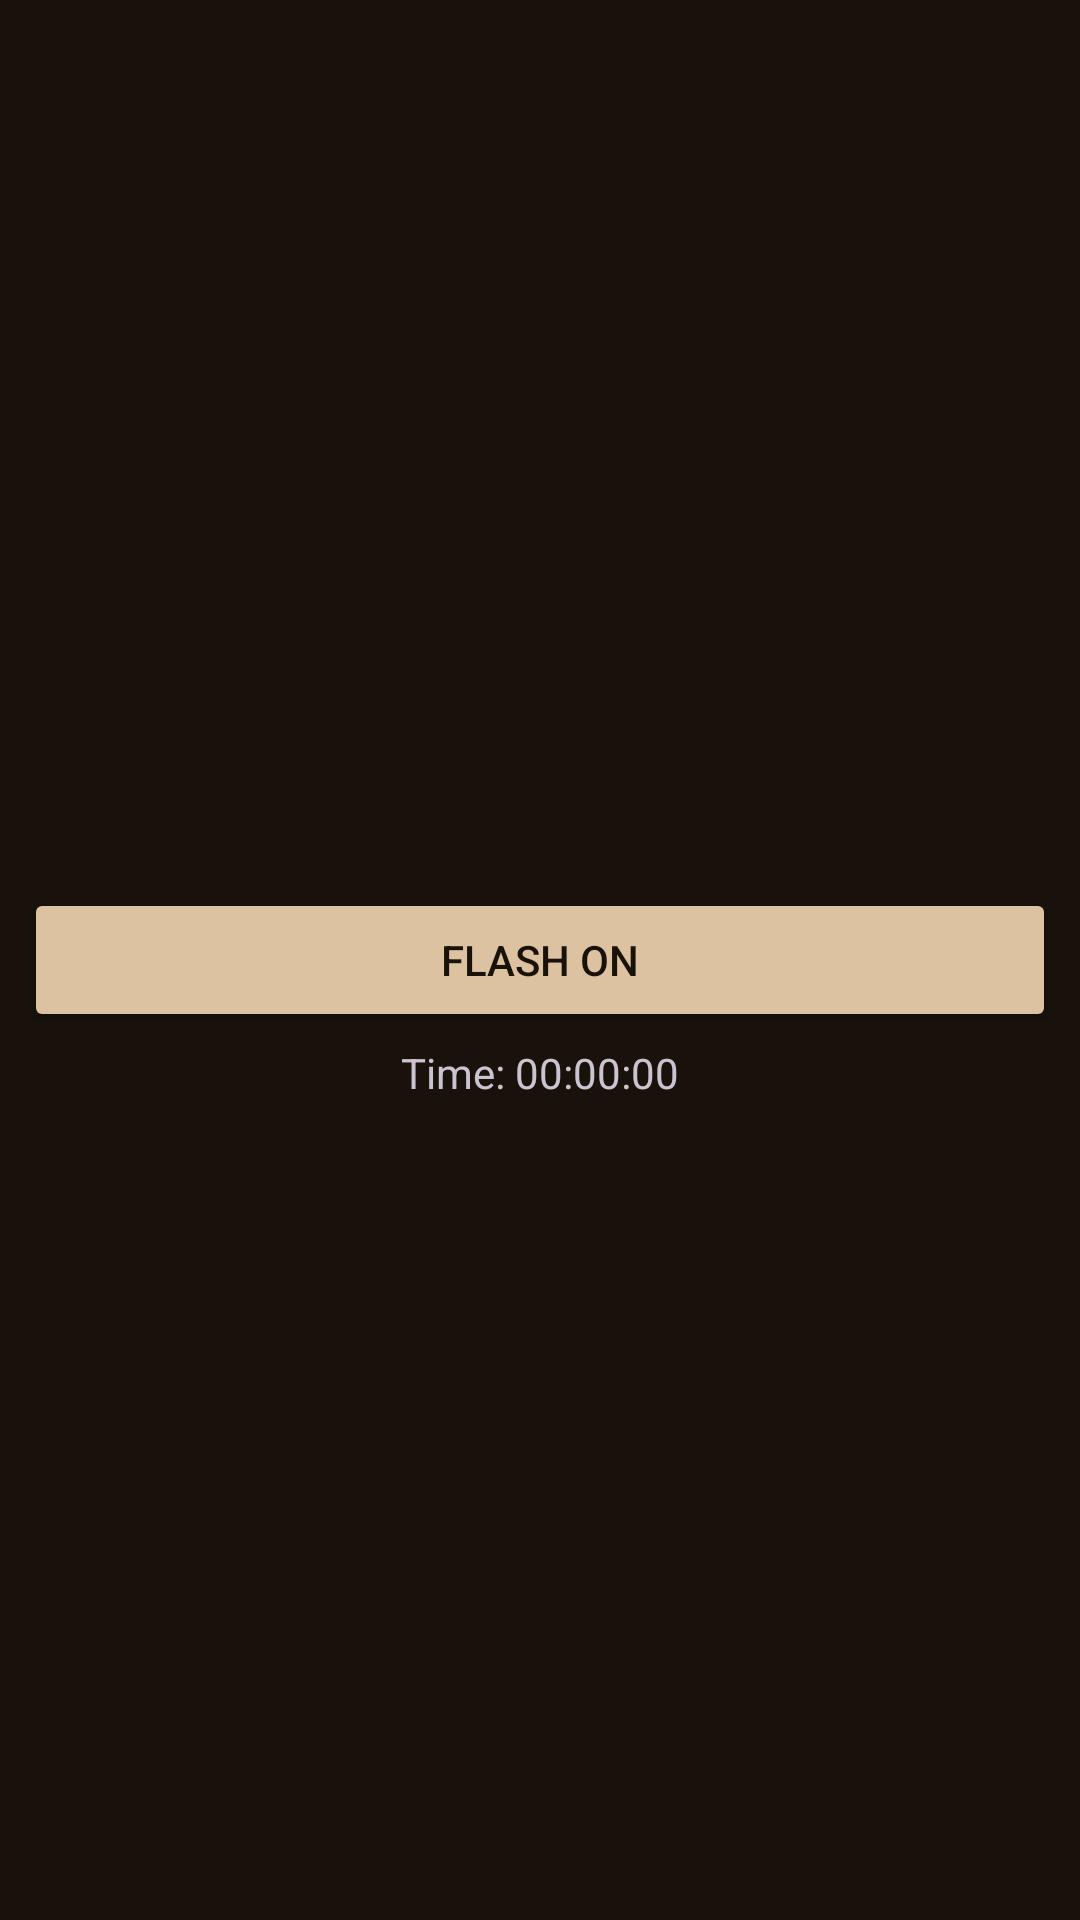

Reconstruct the res/layout file that produces this screen, plus the resources it refers to.
<!-- AndroidManifest.xml: application theme AppTheme -->
<!-- res/layout/new_app_widget.xml -->
<?xml version="1.0" encoding="utf-8"?>
<RelativeLayout xmlns:android="http://schemas.android.com/apk/res/android"
    xmlns:tools="http://schemas.android.com/tools"
    android:layout_width="match_parent"
    android:layout_height="match_parent"
    android:backgroundTint="@color/md_theme_background"
    android:padding="8dp">

    <Button
        android:id="@+id/toggle_flashlight"
        android:layout_width="match_parent"
        android:layout_height="wrap_content"
        android:layout_centerInParent="true"
        android:backgroundTint="@color/md_theme_secondary"
        android:text="Flash ON"
        android:textColor="@color/md_theme_background"
        tools:ignore="HardcodedText" />

    <TextView
        android:id="@+id/timer_text"
        android:layout_width="match_parent"
        android:layout_height="wrap_content"
        android:layout_below="@id/toggle_flashlight"
        android:layout_marginTop="4dp"
        android:gravity="center_horizontal"
        android:text="Time: 00:00:00"
        tools:ignore="HardcodedText" />
</RelativeLayout>
<!-- resources referenced by this layout -->
<resources>
  <color name="md_theme_background">#18120B</color>
  <color name="md_theme_secondary">#DDC2A1</color>
  <color name="md_theme_primary">#F4BD6F</color>
  <color name="md_theme_onPrimary">#452B00</color>
  <color name="md_theme_primaryContainer">#624000</color>
  <color name="md_theme_onPrimaryContainer">#FFDDB3</color>
  <color name="md_theme_onSecondary">#3E2D16</color>
  <color name="md_theme_secondaryContainer">#56442A</color>
  <color name="md_theme_onSecondaryContainer">#FADEBC</color>
  <color name="md_theme_tertiary">#B8CEA1</color>
  <color name="md_theme_onTertiary">#243515</color>
  <color name="md_theme_tertiaryContainer">#3A4C2A</color>
  <color name="md_theme_onTertiaryContainer">#D4EABB</color>
  <color name="md_theme_error">#FFB4AB</color>
  <color name="md_theme_onError">#690005</color>
  <color name="md_theme_errorContainer">#93000A</color>
  <color name="md_theme_onErrorContainer">#FFDAD6</color>
  <color name="md_theme_onBackground">#EDE0D4</color>
  <color name="md_theme_surface">#18120B</color>
  <color name="md_theme_onSurface">#EDE0D4</color>
  <color name="md_theme_surfaceVariant">#4F4539</color>
  <color name="md_theme_onSurfaceVariant">#D3C4B4</color>
  <color name="md_theme_outline">#9C8F80</color>
  <color name="md_theme_outlineVariant">#4F4539</color>
  <color name="md_theme_inverseSurface">#EDE0D4</color>
  <color name="md_theme_inverseOnSurface">#362F27</color>
  <color name="md_theme_inversePrimary">#7F5610</color>
  <color name="md_theme_primaryFixed">#FFDDB3</color>
  <color name="md_theme_onPrimaryFixed">#291800</color>
  <color name="md_theme_primaryFixedDim">#F4BD6F</color>
  <color name="md_theme_onPrimaryFixedVariant">#624000</color>
  <color name="md_theme_secondaryFixed">#FADEBC</color>
  <color name="md_theme_onSecondaryFixed">#271904</color>
  <color name="md_theme_secondaryFixedDim">#DDC2A1</color>
  <color name="md_theme_onSecondaryFixedVariant">#56442A</color>
  <color name="md_theme_tertiaryFixed">#D4EABB</color>
  <color name="md_theme_onTertiaryFixed">#102004</color>
  <color name="md_theme_tertiaryFixedDim">#B8CEA1</color>
  <color name="md_theme_onTertiaryFixedVariant">#3A4C2A</color>
  <color name="md_theme_surfaceDim">#18120B</color>
  <color name="md_theme_surfaceBright">#3F3830</color>
  <color name="md_theme_surfaceContainerLowest">#120D07</color>
  <color name="md_theme_surfaceContainerLow">#201B13</color>
  <color name="md_theme_surfaceContainer">#251F17</color>
  <color name="md_theme_surfaceContainerHigh">#2F2921</color>
  <color name="md_theme_surfaceContainerHighest">#3B342B</color>
  <color name="colorCustomColor1">#EAC16C</color>
  <color name="colorOnCustomColor1">#402D00</color>
  <color name="colorCustomColor1Container">#5C4300</color>
  <color name="colorOnCustomColor1Container">#FFDEA1</color>
  <color name="colorCustomColor2">#FFB1C8</color>
  <color name="colorOnCustomColor2">#541D32</color>
  <color name="colorCustomColor2Container">#703348</color>
  <color name="colorOnCustomColor2Container">#FFD9E2</color>
  <color name="colorCustomColor3">#F1BE6D</color>
  <color name="colorOnCustomColor3">#432C00</color>
  <color name="colorCustomColor3Container">#604100</color>
  <color name="colorOnCustomColor3Container">#FFDEAE</color>
  <color name="colorCustomColor4">#A1C9FD</color>
  <color name="colorOnCustomColor4">#003259</color>
  <color name="colorCustomColor4Container">#1B4975</color>
  <color name="colorOnCustomColor4Container">#D2E4FF</color>
</resources>
